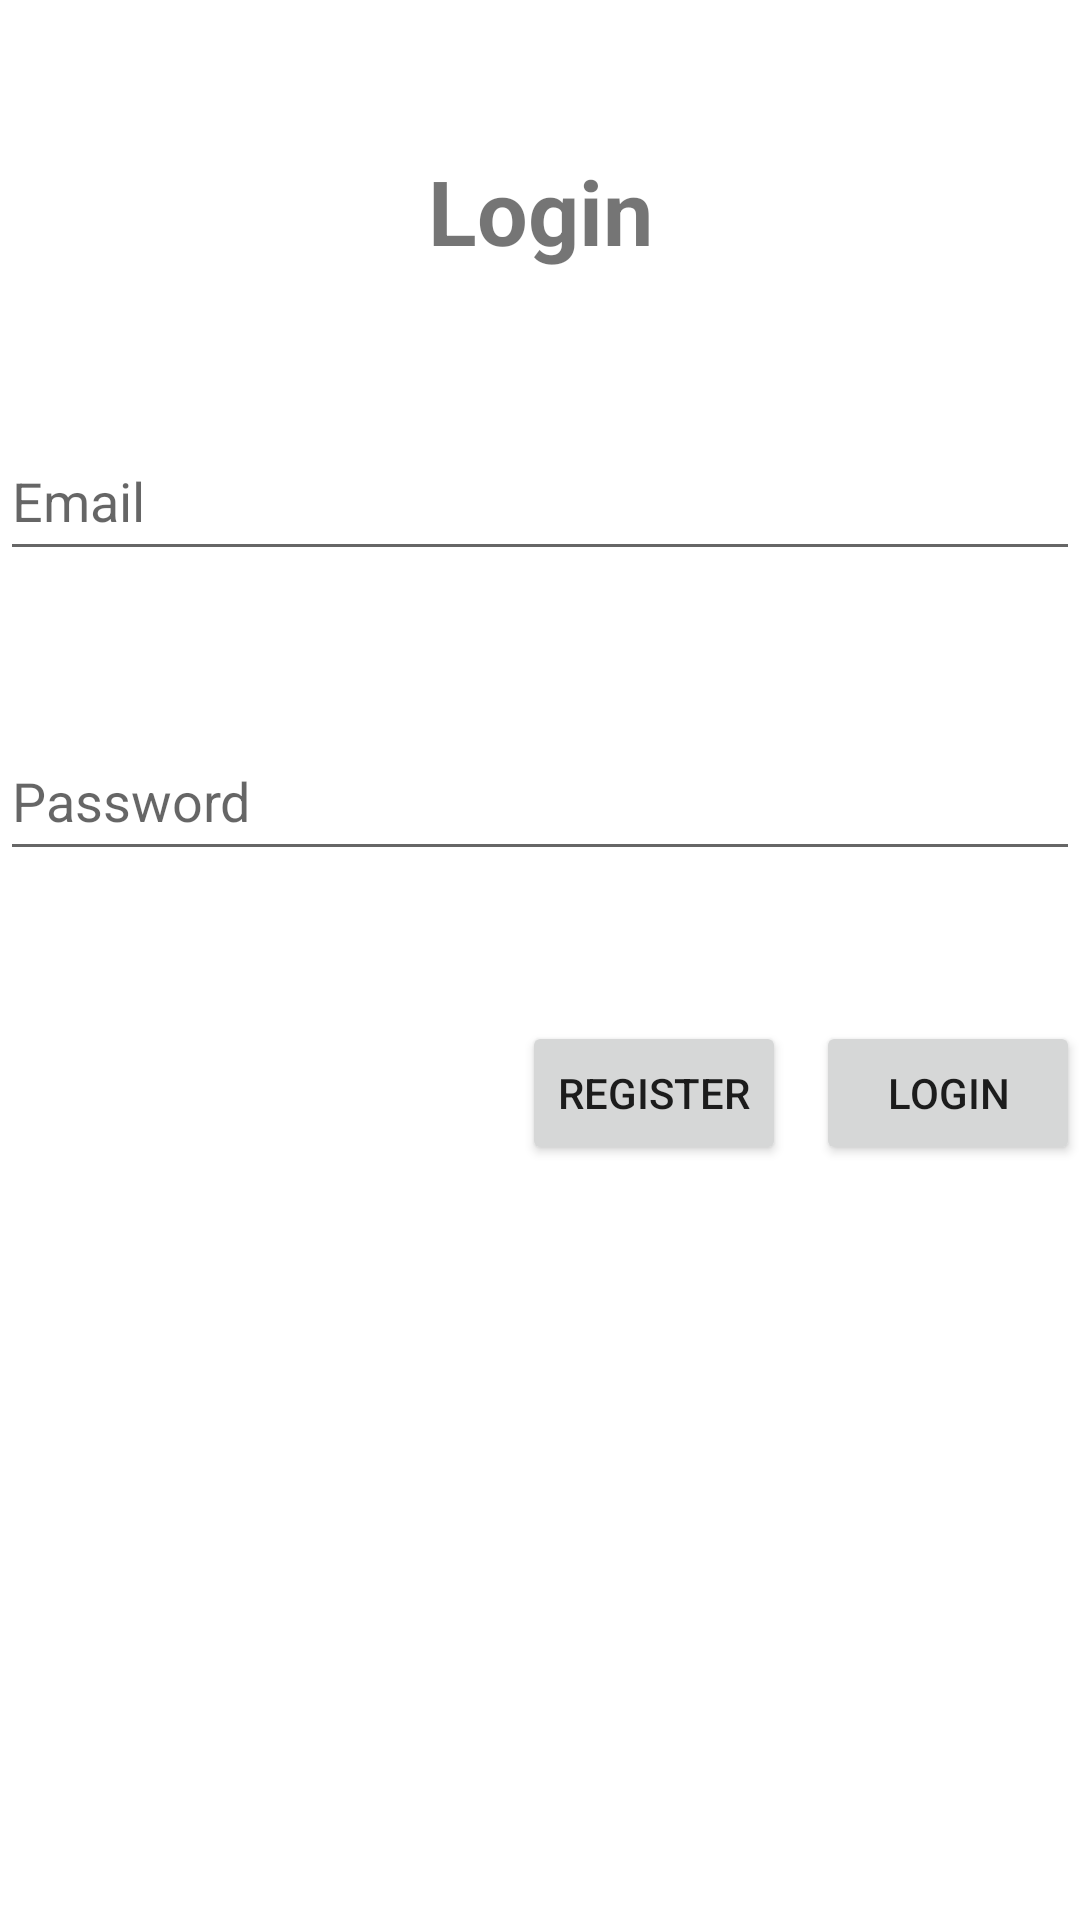

Produce the Android XML layout that renders to this screen, including the resource entries it uses.
<!-- AndroidManifest.xml: application theme Theme.Firebase_Demo -->
<!-- res/layout/activity_login.xml -->
<?xml version="1.0" encoding="utf-8"?>
<RelativeLayout xmlns:android="http://schemas.android.com/apk/res/android"
    xmlns:app="http://schemas.android.com/apk/res-auto"
    xmlns:tools="http://schemas.android.com/tools"
    android:layout_width="match_parent"
    android:layout_height="match_parent"
    tools:context=".LoginActivity">

    <TextView
        android:layout_width="match_parent"
        android:layout_height="wrap_content"
        android:text="Login"
        android:textSize="30sp"
        android:textStyle="bold"
        android:textAlignment="center"
        android:layout_marginTop="50dp"
        android:id="@+id/loginpagetitle"
        app:layout_constraintTop_toTopOf="parent"
        app:layout_constraintStart_toStartOf="parent"
        app:layout_constraintEnd_toEndOf="parent" />

    <EditText
        android:layout_width="match_parent"
        android:layout_height="50dp"
        android:layout_marginTop="50dp"
        android:hint="Email"
        android:id="@+id/email"
        android:layout_below="@id/loginpagetitle"/>

    <EditText
        android:layout_width="match_parent"
        android:layout_height="50dp"
        android:layout_marginTop="50dp"
        android:hint="Password"
        android:id="@+id/password"
        android:layout_below="@id/email"/>

    <Button
        android:layout_width="wrap_content"
        android:layout_height="wrap_content"
        android:text="Login"
        android:id="@+id/loginbtn"
        android:layout_below="@id/password"
        android:layout_marginTop="50dp"
        android:layout_alignParentEnd="true"
        tools:ignore="MissingConstraints" />

    <Button
        android:layout_width="wrap_content"
        android:layout_height="wrap_content"
        android:text="Register"
        android:id="@+id/registerbtn"
        android:layout_below="@id/password"
        android:layout_toStartOf="@id/loginbtn"
        android:layout_marginTop="50dp"
        android:layout_marginRight="10dp"
        tools:ignore="MissingConstraints" />

</RelativeLayout>
<!-- resources referenced by this layout -->
<resources>
  <style name="Theme.Firebase_Demo" parent="Theme.MaterialComponents.DayNight.DarkActionBar">
          
          <item name="colorPrimary">@color/purple_500</item>
          <item name="colorPrimaryVariant">@color/purple_700</item>
          <item name="colorOnPrimary">@color/white</item>
          
          <item name="colorSecondary">@color/teal_200</item>
          <item name="colorSecondaryVariant">@color/teal_700</item>
          <item name="colorOnSecondary">@color/black</item>
          
          <item name="android:statusBarColor">?attr/colorPrimaryVariant</item>
          
      </style>
  <!-- not gathered from this repository: default colours our renderer supplied (Android Studio template values) -->
  <color name="purple_500">#FF6200EE</color>
  <color name="purple_700">#FF3700B3</color>
  <color name="teal_200">#FF03DAC5</color>
  <color name="teal_700">#FF018786</color>
  <color name="black">#FF000000</color>
  <color name="white">#FFFFFFFF</color>
</resources>
